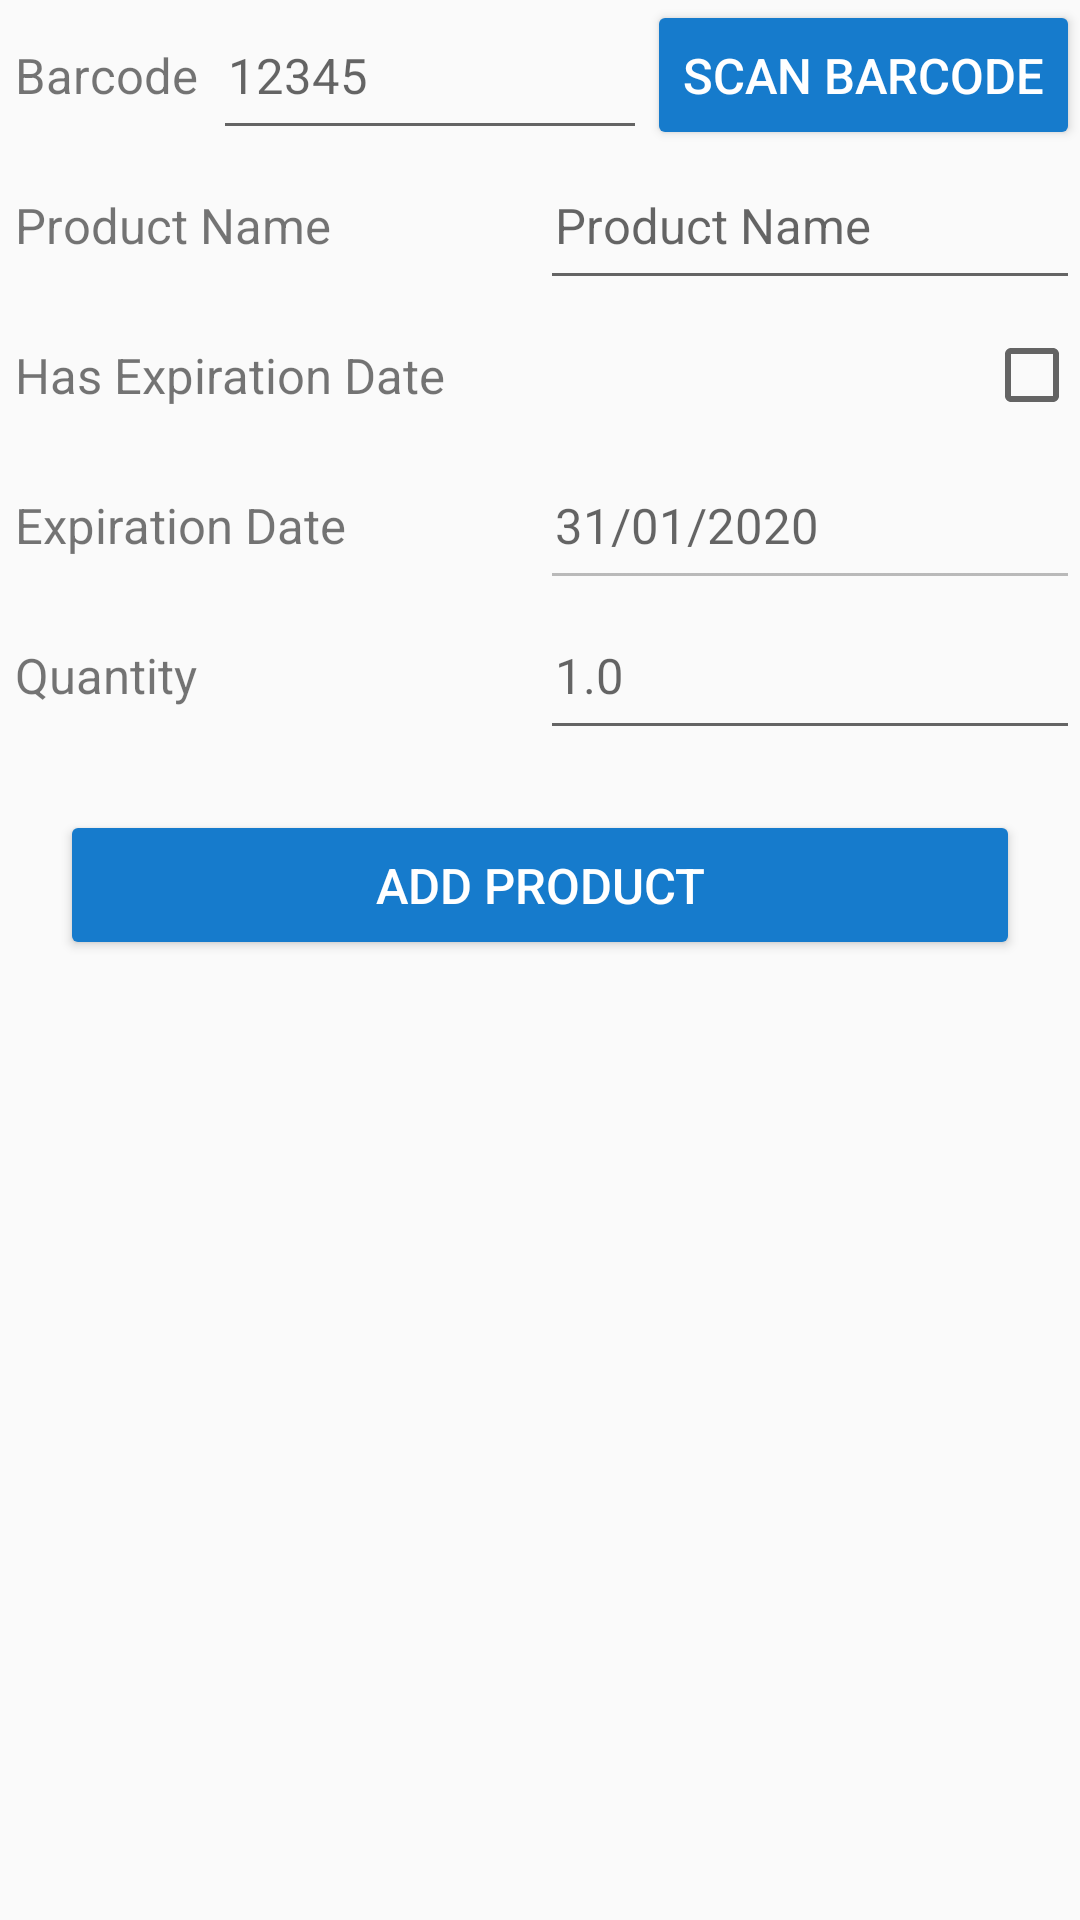

Here is an Android app screen rendered from its layout file. Give the layout XML and the strings, colors and styles it references.
<!-- AndroidManifest.xml: application theme AppTheme -->
<!-- res/layout/activity_add_product.xml -->
<?xml version="1.0" encoding="utf-8"?>
<androidx.constraintlayout.widget.ConstraintLayout xmlns:android="http://schemas.android.com/apk/res/android"
    xmlns:app="http://schemas.android.com/apk/res-auto"
    xmlns:tools="http://schemas.android.com/tools"
    android:layout_width="match_parent"
    android:layout_height="match_parent"
    tools:context=".AddProductActivity">

    <androidx.appcompat.widget.AppCompatTextView
        app:layout_constraintTop_toTopOf="parent"
        app:layout_constraintStart_toStartOf="parent"
        app:layout_constraintEnd_toStartOf="@+id/ValueBarcode"
        android:id="@+id/LabelBarcode"
        android:text="Barcode"
        android:textSize="8pt"
        android:gravity="start|center"
        android:padding="5dp"
        android:layout_width="wrap_content"
        android:layout_height="50dp"/>
    <androidx.appcompat.widget.AppCompatEditText
        app:layout_constraintTop_toTopOf="parent"
        app:layout_constraintStart_toEndOf="@+id/LabelBarcode"
        app:layout_constraintEnd_toStartOf="@+id/ButtonScanBarcode"
        android:id="@+id/ValueBarcode"
        android:inputType="number"
        android:hint="12345"
        android:textSize="8pt"
        android:padding="5dp"
        android:gravity="start|center"
        android:layout_width="0dp"
        android:layout_height="50dp"/>
    <androidx.appcompat.widget.AppCompatButton
        app:layout_constraintTop_toTopOf="parent"
        app:layout_constraintStart_toEndOf="@+id/ValueBarcode"
        app:layout_constraintEnd_toEndOf="parent"
        android:id="@+id/ButtonScanBarcode"
        style="@style/Widget.AppCompat.Button.Colored"
        android:text="Scan Barcode"
        android:gravity="start|center"
        android:textSize="8pt"
        android:layout_width="wrap_content"
        android:layout_height="50dp"/>

    <androidx.appcompat.widget.AppCompatTextView
        app:layout_constraintTop_toBottomOf="@+id/LabelBarcode"
        app:layout_constraintStart_toStartOf="parent"
        app:layout_constraintEnd_toStartOf="@+id/ValueName"
        android:id="@+id/LabelName"
        android:text="Product Name"
        android:textSize="8pt"
        android:padding="5dp"
        android:gravity="start|center"
        android:layout_width="0dp"
        android:layout_height="50dp"/>
    <androidx.appcompat.widget.AppCompatEditText
        app:layout_constraintTop_toBottomOf="@+id/ButtonScanBarcode"
        app:layout_constraintStart_toEndOf="@+id/LabelName"
        app:layout_constraintEnd_toEndOf="parent"
        android:id="@+id/ValueName"
        android:hint="Product Name"
        android:textSize="8pt"
        android:padding="5dp"
        android:gravity="start|center"
        android:layout_width="0dp"
        android:layout_height="50dp"/>

    <androidx.appcompat.widget.AppCompatTextView
        app:layout_constraintTop_toBottomOf="@+id/LabelName"
        app:layout_constraintStart_toStartOf="parent"
        app:layout_constraintEnd_toStartOf="@+id/CheckBoxHasExpirationDate"
        android:id="@+id/LabelHasExpirationDate"
        android:text="Has Expiration Date"
        android:textSize="8pt"
        android:padding="5dp"
        android:gravity="start|center"
        android:layout_width="0dp"
        android:layout_height="50dp"/>
    <androidx.appcompat.widget.AppCompatCheckBox
        app:layout_constraintTop_toBottomOf="@+id/ValueName"
        app:layout_constraintStart_toEndOf="@+id/LabelHasExpirationDate"
        app:layout_constraintEnd_toEndOf="parent"
        android:id="@+id/CheckBoxHasExpirationDate"
        android:layout_width="wrap_content"
        android:layout_height="50dp"/>

    <androidx.appcompat.widget.AppCompatTextView
        app:layout_constraintTop_toBottomOf="@+id/LabelHasExpirationDate"
        app:layout_constraintStart_toStartOf="parent"
        app:layout_constraintEnd_toStartOf="@+id/ValueExpirationDate"
        android:id="@+id/LabelExpirationDate"
        android:text="Expiration Date"
        android:textSize="8pt"
        android:padding="5dp"
        android:gravity="start|center"
        android:layout_width="0dp"
        android:layout_height="50dp"/>
    <androidx.appcompat.widget.AppCompatEditText
        app:layout_constraintTop_toBottomOf="@+id/CheckBoxHasExpirationDate"
        app:layout_constraintStart_toEndOf="@+id/LabelExpirationDate"
        app:layout_constraintEnd_toEndOf="parent"
        android:id="@+id/ValueExpirationDate"
        android:inputType="date"
        android:hint="31/01/2020"
        android:focusable="false"
        android:enabled="false"
        android:textSize="8pt"
        android:padding="5dp"
        android:gravity="start|center"
        android:layout_width="0dp"
        android:layout_height="50dp"/>

    <androidx.appcompat.widget.AppCompatTextView
        app:layout_constraintTop_toBottomOf="@+id/LabelExpirationDate"
        app:layout_constraintStart_toStartOf="parent"
        app:layout_constraintEnd_toStartOf="@id/ValueQuantity"
        android:id="@+id/LabelQuantity"
        android:text="Quantity"
        android:textSize="8pt"
        android:padding="5dp"
        android:gravity="start|center"
        android:layout_width="0dp"
        android:layout_height="50dp"/>
    <androidx.appcompat.widget.AppCompatEditText
        app:layout_constraintTop_toBottomOf="@+id/ValueExpirationDate"
        app:layout_constraintStart_toEndOf="@+id/LabelQuantity"
        app:layout_constraintEnd_toEndOf="parent"
        android:id="@+id/ValueQuantity"
        android:inputType="numberDecimal"
        android:hint="1.0"
        android:textSize="8pt"
        android:padding="5dp"
        android:gravity="start|center"
        android:layout_width="0dp"
        android:layout_height="50dp"/>
    <androidx.appcompat.widget.AppCompatButton
        app:layout_constraintTop_toBottomOf="@+id/LabelQuantity"
        app:layout_constraintStart_toStartOf="parent"
        app:layout_constraintEnd_toEndOf="parent"
        android:id="@+id/ButtonAddProduct"
        style="@style/Widget.AppCompat.Button.Colored"
        android:text="Add Product"
        android:textSize="8pt"
        android:padding="5dp"
        android:layout_margin="20dp"
        android:gravity="center"
        android:layout_width="0dp"
        android:layout_height="50dp"/>

</androidx.constraintlayout.widget.ConstraintLayout>
<!-- resources referenced by this layout -->
<resources>
  <style name="AppTheme" parent="Theme.AppCompat.Light.DarkActionBar">
          
          <item name="colorPrimary">@color/colorPrimary</item>
          <item name="colorPrimaryDark">@color/colorPrimaryDark</item>
          <item name="colorAccent">@color/colorAccent</item>
      </style>
  <color name="colorPrimary">#0B68B3</color>
  <color name="colorPrimaryDark">#0B68B3</color>
  <color name="colorAccent">#167BCC</color>
</resources>
